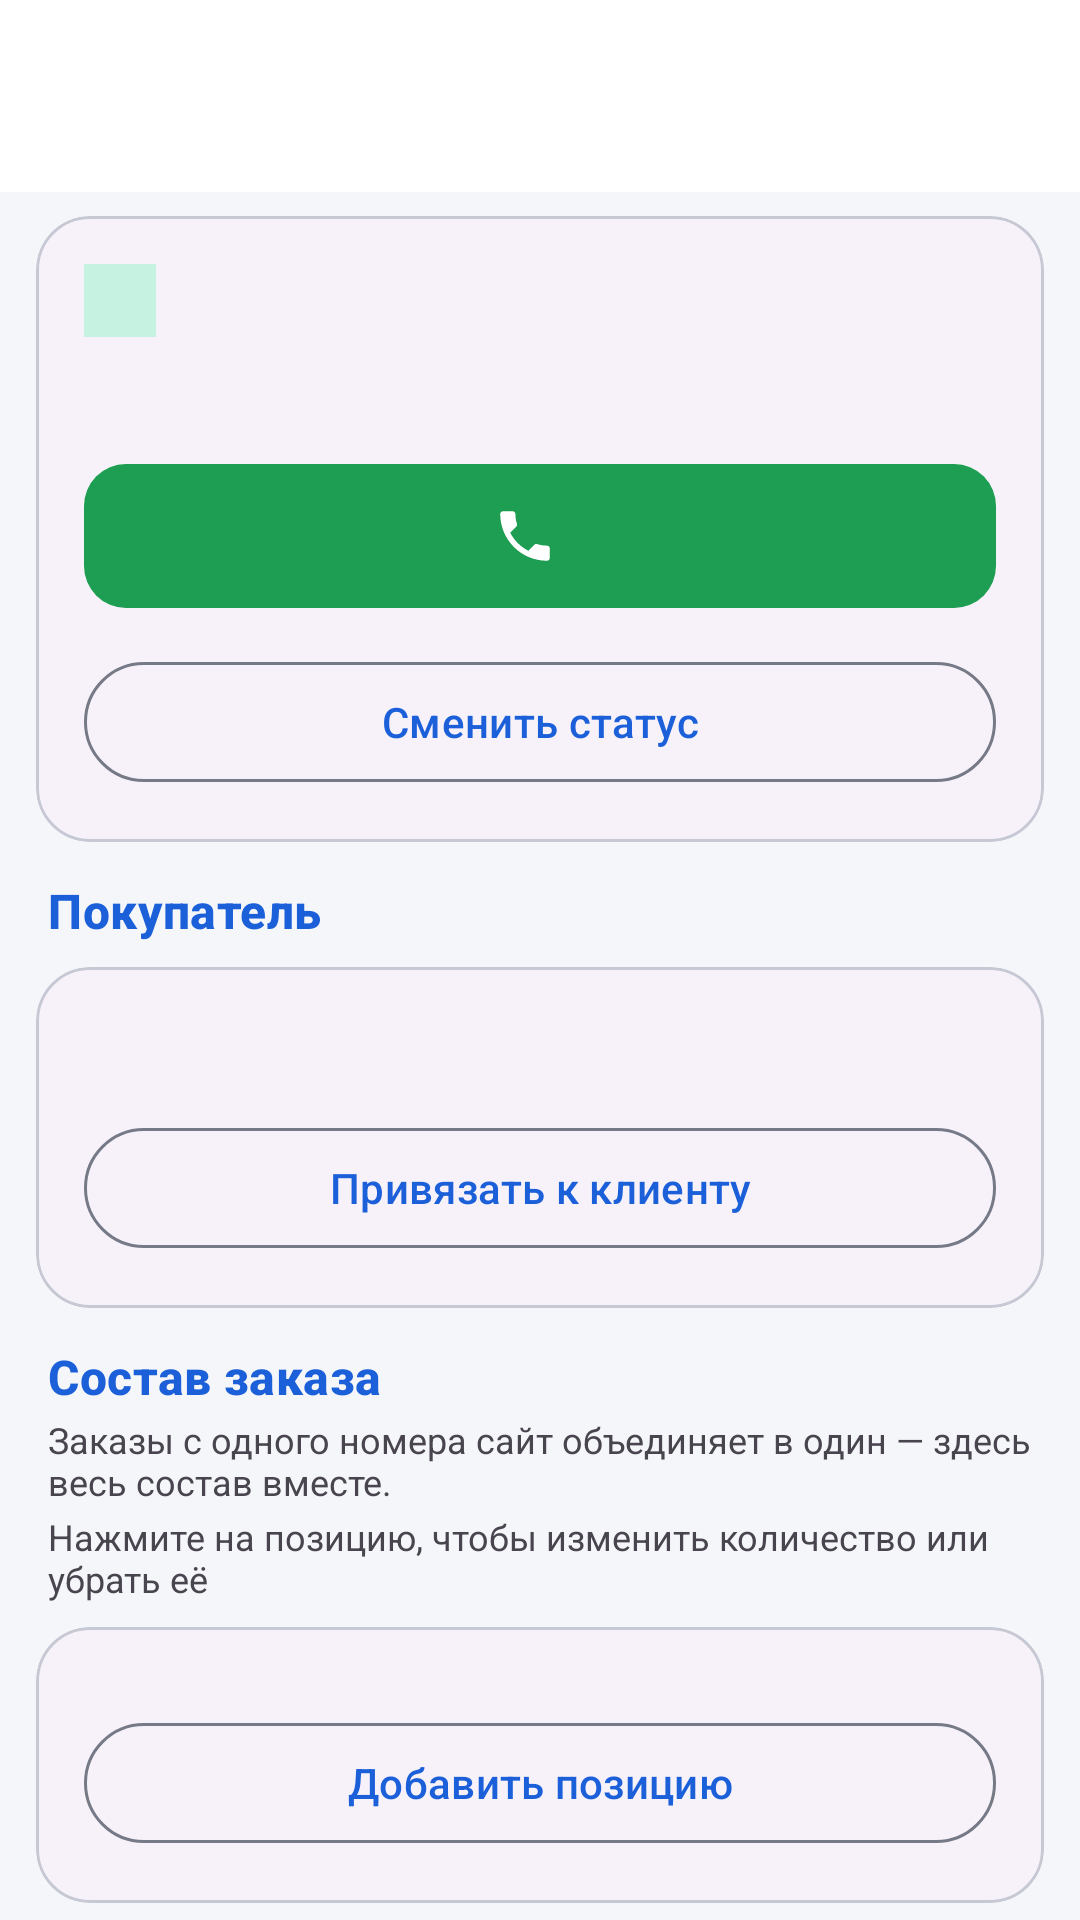

Write the Android layout XML for this screen, with the resource values it uses.
<!-- AndroidManifest.xml: application theme Theme.CRMSistems -->
<!-- res/layout/activity_order_detail.xml -->
<?xml version="1.0" encoding="utf-8"?>
<LinearLayout xmlns:android="http://schemas.android.com/apk/res/android"
    xmlns:tools="http://schemas.android.com/tools"
    android:id="@+id/root"
    android:layout_width="match_parent"
    android:layout_height="match_parent"
    android:background="?android:attr/colorBackground"
    android:orientation="vertical">

    <include
        android:id="@+id/appbarInc"
        layout="@layout/view_toolbar" />

    <androidx.core.widget.NestedScrollView
        android:id="@+id/scroll"
        android:layout_width="match_parent"
        android:layout_height="0dp"
        android:layout_weight="1">

        <LinearLayout
            android:layout_width="match_parent"
            android:layout_height="wrap_content"
            android:orientation="vertical"
            android:paddingBottom="24dp">

            <com.google.android.material.card.MaterialCardView
                style="@style/Widget.Crm.Card"
                android:layout_width="match_parent"
                android:layout_height="wrap_content">

                <LinearLayout
                    android:layout_width="match_parent"
                    android:layout_height="wrap_content"
                    android:orientation="vertical"
                    android:padding="16dp">

                    <TextView
                        android:id="@+id/status"
                        android:layout_width="wrap_content"
                        android:layout_height="wrap_content"
                        android:background="?attr/colorSecondaryContainer"
                        android:paddingStart="12dp"
                        android:paddingTop="4dp"
                        android:paddingEnd="12dp"
                        android:paddingBottom="4dp"
                        android:textAppearance="?attr/textAppearanceLabelMedium"
                        android:textColor="?attr/colorOnSecondaryContainer" />

                    <TextView
                        android:id="@+id/date"
                        android:layout_width="match_parent"
                        android:layout_height="wrap_content"
                        android:layout_marginTop="8dp"
                        android:textAppearance="?attr/textAppearanceBodySmall"
                        android:textColor="?attr/colorOnSurfaceVariant" />

                    
                    <com.google.android.material.button.MaterialButton
                        android:id="@+id/call"
                        style="@style/Widget.Crm.CallButton"
                        android:layout_width="match_parent"
                        android:layout_height="56dp"
                        android:layout_marginTop="14dp"
                        tools:text="Позвонить +7 (912) 000-11-22" />

                    <com.google.android.material.button.MaterialButton
                        android:id="@+id/changeStatus"
                        style="@style/Widget.Material3.Button.OutlinedButton"
                        android:layout_width="match_parent"
                        android:layout_height="wrap_content"
                        android:layout_marginTop="10dp"
                        android:text="@string/order_change_status" />

                    
                    <com.google.android.material.button.MaterialButton
                        android:id="@+id/deleteOrder"
                        style="@style/Widget.Material3.Button.TextButton"
                        android:layout_width="match_parent"
                        android:layout_height="wrap_content"
                        android:layout_marginTop="4dp"
                        android:text="@string/order_delete"
                        android:textColor="@color/expense"
                        android:visibility="gone" />

                    <ProgressBar
                        android:id="@+id/progress"
                        style="?android:attr/progressBarStyleHorizontal"
                        android:layout_width="match_parent"
                        android:layout_height="wrap_content"
                        android:indeterminate="true"
                        android:visibility="gone" />
                </LinearLayout>
            </com.google.android.material.card.MaterialCardView>

            <TextView
                android:layout_width="match_parent"
                android:layout_height="wrap_content"
                android:layout_marginStart="16dp"
                android:layout_marginTop="12dp"
                android:text="@string/order_customer"
                android:textAppearance="@style/TextAppearance.Crm.SectionTitle"
                android:textColor="?attr/colorPrimary" />

            <com.google.android.material.card.MaterialCardView
                style="@style/Widget.Crm.Card"
                android:layout_width="match_parent"
                android:layout_height="wrap_content">

                <LinearLayout
                    android:layout_width="match_parent"
                    android:layout_height="wrap_content"
                    android:orientation="vertical"
                    android:padding="16dp">

                    <TextView
                        android:id="@+id/customer"
                        android:layout_width="match_parent"
                        android:layout_height="wrap_content"
                        android:textAppearance="?attr/textAppearanceBodyLarge" />

                    <com.google.android.material.button.MaterialButton
                        android:id="@+id/pickClient"
                        style="@style/Widget.Material3.Button.OutlinedButton"
                        android:layout_width="match_parent"
                        android:layout_height="wrap_content"
                        android:layout_marginTop="12dp"
                        android:text="@string/order_client_link" />
                </LinearLayout>
            </com.google.android.material.card.MaterialCardView>

            <TextView
                android:layout_width="match_parent"
                android:layout_height="wrap_content"
                android:layout_marginStart="16dp"
                android:layout_marginTop="12dp"
                android:text="@string/order_items"
                android:textAppearance="@style/TextAppearance.Crm.SectionTitle"
                android:textColor="?attr/colorPrimary" />

            <TextView
                android:id="@+id/mergedHint"
                android:layout_width="match_parent"
                android:layout_height="wrap_content"
                android:layout_marginHorizontal="16dp"
                android:layout_marginTop="2dp"
                android:text="@string/order_merged_hint"
                android:textColor="?android:attr/textColorSecondary"
                android:textSize="12sp" />

            <TextView
                android:id="@+id/itemsHint"
                android:layout_width="match_parent"
                android:layout_height="wrap_content"
                android:layout_marginHorizontal="16dp"
                android:layout_marginTop="2dp"
                android:text="@string/order_items_hint"
                android:textColor="?android:attr/textColorSecondary"
                android:textSize="12sp" />

            <com.google.android.material.card.MaterialCardView
                style="@style/Widget.Crm.Card"
                android:layout_width="match_parent"
                android:layout_height="wrap_content">

                <LinearLayout
                    android:layout_width="match_parent"
                    android:layout_height="wrap_content"
                    android:orientation="vertical"
                    android:padding="16dp">

                    <LinearLayout
                        android:id="@+id/itemsBox"
                        android:layout_width="match_parent"
                        android:layout_height="wrap_content"
                        android:orientation="vertical" />

                    <com.google.android.material.button.MaterialButton
                        android:id="@+id/addItem"
                        style="@style/Widget.Material3.Button.OutlinedButton"
                        android:layout_width="match_parent"
                        android:layout_height="wrap_content"
                        android:layout_marginTop="12dp"
                        android:text="@string/order_item_add" />
                </LinearLayout>
            </com.google.android.material.card.MaterialCardView>
        </LinearLayout>
    </androidx.core.widget.NestedScrollView>
</LinearLayout>
<!-- res/layout/view_toolbar.xml (included above) -->
<?xml version="1.0" encoding="utf-8"?>
<com.google.android.material.appbar.AppBarLayout xmlns:android="http://schemas.android.com/apk/res/android"
    xmlns:app="http://schemas.android.com/apk/res-auto"
    android:id="@+id/appBar"
    android:layout_width="match_parent"
    android:layout_height="wrap_content">

    <com.google.android.material.appbar.MaterialToolbar
        android:id="@+id/toolbar"
        android:layout_width="match_parent"
        android:layout_height="?attr/actionBarSize"
        app:navigationIcon="@drawable/ic_arrow_back" />
</com.google.android.material.appbar.AppBarLayout>
<!-- resources referenced by this layout -->
<resources>
  <color name="expense">#E5484D</color>
  <string name="order_change_status">Сменить статус</string>
  <string name="order_client_link">Привязать к клиенту</string>
  <string name="order_customer">Покупатель</string>
  <string name="order_delete">Удалить заказ</string>
  <string name="order_item_add">Добавить позицию</string>
  <string name="order_items">Состав заказа</string>
  <string name="order_items_hint">Нажмите на позицию, чтобы изменить количество или убрать её</string>
  <string name="order_merged_hint">Заказы с одного номера сайт объединяет в один — здесь весь состав вместе.</string>
  <style name="TextAppearance.Crm.SectionTitle" parent="TextAppearance.Material3.TitleMedium">
          <item name="android:textStyle">bold</item>
          <item name="android:textColor">?attr/colorOnSurface</item>
      </style>
  <style name="Widget.Crm.CallButton" parent="Widget.Material3.Button">
          <item name="backgroundTint">@color/call_green</item>
          <item name="android:textColor">@color/white</item>
          <item name="iconTint">@color/white</item>
          <item name="icon">@drawable/ic_call</item>
          <item name="iconGravity">textStart</item>
          <item name="iconSize">22dp</item>
          <item name="iconPadding">10dp</item>
          <item name="cornerRadius">14dp</item>
          <item name="rippleColor">@color/white</item>
          <item name="android:textSize">16sp</item>
          <item name="android:textStyle">bold</item>
          <item name="android:letterSpacing">0</item>
          <item name="android:textAllCaps">false</item>
      </style>
  <style name="Widget.Crm.Card" parent="Widget.Material3.CardView.Elevated">
          <item name="cardCornerRadius">18dp</item>
          <item name="cardElevation">0dp</item>
          <item name="strokeWidth">1dp</item>
          <item name="strokeColor">?attr/colorOutlineVariant</item>
          <item name="android:layout_marginStart">12dp</item>
          <item name="android:layout_marginEnd">12dp</item>
          <item name="android:layout_marginTop">8dp</item>
      </style>
  <style name="Theme.CRMSistems" parent="Base.Theme.CRMSistems" />
  <color name="call_green">#1E9E52</color>
  <color name="white">#FFFFFFFF</color>
  <!-- drawable ic_call (drawable) -->
  <vector xmlns:android="http://schemas.android.com/apk/res/android"
      android:width="24dp"
      android:height="24dp"
      android:viewportWidth="24"
      android:viewportHeight="24">
      <path
          android:fillColor="@android:color/white"
          android:pathData="M6.62,10.79c1.44,2.83 3.76,5.14 6.59,6.59l2.2,-2.2c0.27,-0.27 0.67,-0.36 1.02,-0.24 1.12,0.37 2.33,0.57 3.57,0.57 0.55,0 1,0.45 1,1V20c0,0.55 -0.45,1 -1,1 -9.39,0 -17,-7.61 -17,-17 0,-0.55 0.45,-1 1,-1h3.5c0.55,0 1,0.45 1,1 0,1.25 0.2,2.45 0.57,3.57 0.11,0.35 0.03,0.74 -0.25,1.02l-2.2,2.2z" />
  </vector>
</resources>
